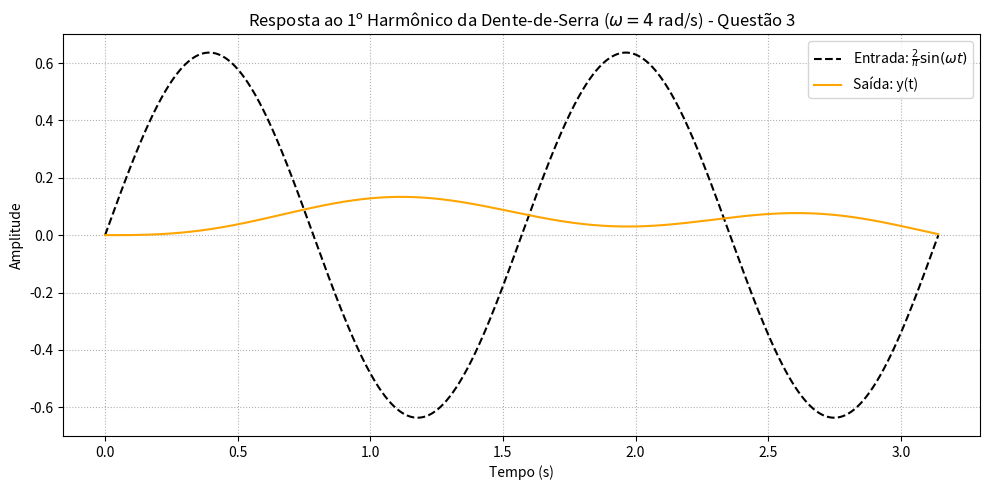

Python code for this plot:
import numpy as np
from scipy import signal
import matplotlib.pyplot as plt

# Função de transferência: H(s) = 1 / (s^2 + s + 1)
num = [1]
den = [1, 1, 1]
system = signal.TransferFunction(num, den)

# Frequência fundamental
omega = 4  # rad/s
T = 2 * np.pi / omega
t = np.linspace(0, 2*T, 5000)  # duas épocas

# Primeiro harmônico da série de Fourier do dente-de-serra
u = (2 / np.pi) * np.sin(omega * t)

# Resposta do sistema
tout, y, _ = signal.lsim(system, U=u, T=t)

# Plot
plt.figure(figsize=(10, 5))
plt.plot(t, u, 'k--', label=r'Entrada: $\frac{2}{\pi} \sin(\omega t)$')
plt.plot(t, y, color='orange', label='Saída: y(t)')
plt.title(r'Resposta ao 1º Harmônico da Dente-de-Serra ($\omega = 4$ rad/s) - Questão 3')
plt.xlabel('Tempo (s)')
plt.ylabel('Amplitude')
plt.grid(True, linestyle=':')
plt.legend()
plt.tight_layout()
plt.show()